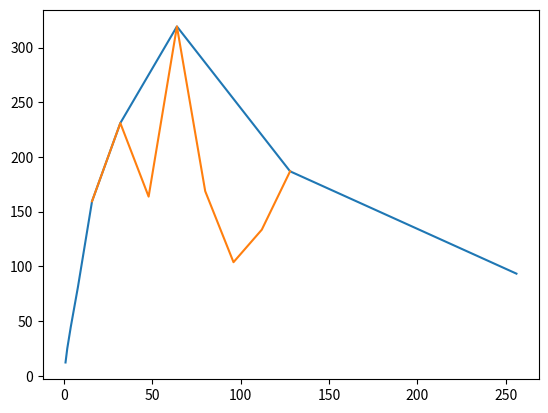

The script that saved this image:
import numpy as np
import matplotlib.pyplot as plt

# Raw data. 
# Iterated 10 times. 
# Format: [thread, GFLOPS]
data1 = np.array([
    [   1,   12.109473],
    [   2,   24.986466],
    [   4,   44.867514],
    [   8,   80.882804],
    [  16,  159.467801],
    [  32,  230.937032],
    [  64,  319.222889],
    [ 128,  186.833631],
    [ 256,   93.317154],
]).transpose(1, 0)

data2 = np.array([
    [  16,  159.467801],
    [  32,  230.937032],
    [  48,  163.719001],
    [  64,  319.222889],
    [  80,  168.679404],
    [  96,  103.772299],
    [  112, 133.486816],
    [  128, 186.833631],
]).transpose(1, 0)

plt.plot(*data1)
plt.show()

plt.plot(*data2)
plt.show()